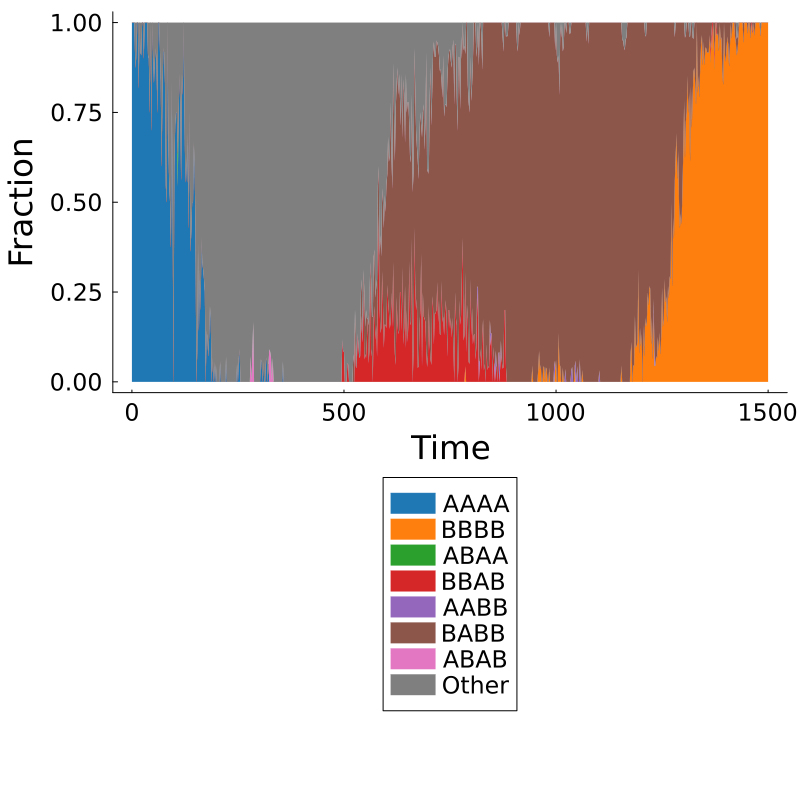

Source data for this figure (header and first rows):
Time, AAAA, BBBB, ABAA, BBAB, AABB, BABB, ABAB, Other, Total
0.0, 6, 0, 0, 0, 0, 0, 0, 0, 6
2.0, 11, 0, 0, 0, 0, 0, 0, 0, 11
4.0, 12, 0, 0, 0, 0, 0, 0, 0, 12
6.0, 10, 0, 0, 0, 0, 0, 0, 0, 10
8.0, 7, 0, 0, 0, 0, 0, 0, 1, 8
10.0, 9, 0, 0, 0, 0, 0, 0, 1, 10
12.0, 12, 0, 0, 0, 0, 0, 0, 0, 12
14.0, 10, 0, 0, 0, 0, 0, 0, 0, 10
16.0, 9, 0, 0, 0, 0, 0, 0, 2, 11
18.0, 4, 0, 0, 0, 0, 0, 0, 0, 4
20.0, 11, 0, 0, 0, 0, 0, 0, 1, 12
22.0, 10, 0, 0, 0, 0, 0, 0, 1, 11
24.0, 6, 0, 0, 0, 0, 0, 0, 0, 6
26.0, 7, 0, 0, 0, 0, 0, 0, 0, 7
28.0, 9, 0, 0, 0, 0, 0, 0, 1, 10
30.0, 5, 0, 0, 0, 0, 0, 0, 0, 5
32.0, 11, 0, 0, 0, 0, 0, 0, 0, 11
34.0, 8, 0, 0, 0, 0, 0, 0, 0, 8
36.0, 9, 0, 0, 0, 0, 0, 0, 0, 9
38.0, 10, 0, 0, 0, 0, 0, 0, 1, 11
40.0, 9, 0, 0, 0, 0, 0, 0, 1, 10
42.0, 9, 0, 0, 0, 0, 0, 0, 3, 12
44.0, 10, 0, 0, 0, 0, 0, 0, 0, 10
46.0, 7, 0, 0, 0, 0, 0, 0, 3, 10
48.0, 9, 0, 0, 0, 0, 0, 0, 0, 9
50.0, 10, 0, 0, 0, 0, 0, 0, 1, 11
52.0, 10, 0, 0, 0, 0, 0, 0, 2, 12
54.0, 17, 0, 0, 0, 0, 0, 0, 2, 19
56.0, 13, 0, 0, 0, 0, 0, 0, 1, 14
58.0, 17, 0, 0, 0, 0, 0, 0, 2, 19
60.0, 3, 0, 0, 0, 0, 0, 0, 1, 4
62.0, 6, 0, 0, 0, 0, 0, 0, 0, 6
64.0, 13, 0, 0, 0, 0, 0, 0, 0, 13
66.0, 14, 0, 0, 0, 0, 0, 0, 1, 15
68.0, 15, 0, 0, 0, 0, 0, 0, 3, 18
70.0, 6, 0, 0, 0, 0, 0, 0, 4, 10
72.0, 8, 0, 0, 0, 0, 0, 0, 2, 10
74.0, 13, 0, 0, 0, 0, 0, 0, 1, 14
76.0, 11, 0, 0, 0, 0, 0, 0, 1, 12
78.0, 5, 0, 0, 0, 0, 0, 0, 1, 6
80.0, 6, 0, 0, 0, 0, 0, 0, 5, 11
82.0, 5, 0, 0, 0, 0, 0, 0, 5, 10
84.0, 2, 0, 0, 0, 0, 0, 0, 0, 2
86.0, 2, 0, 0, 0, 0, 0, 0, 1, 3
88.0, 6, 0, 0, 0, 0, 0, 0, 5, 11
90.0, 3, 0, 0, 0, 0, 0, 0, 3, 6
92.0, 3, 0, 0, 0, 0, 0, 0, 5, 8
94.0, 5, 0, 0, 0, 0, 0, 0, 1, 6
96.0, 2, 0, 0, 0, 0, 0, 0, 2, 4
98.0, 0, 0, 0, 0, 0, 0, 0, 1, 1
100.0, 3, 0, 0, 0, 0, 0, 0, 2, 5
102.0, 5, 0, 0, 0, 0, 0, 0, 2, 7
104.0, 6, 0, 0, 0, 0, 0, 0, 2, 8
106.0, 3, 0, 0, 0, 0, 0, 0, 1, 4
108.0, 6, 0, 1, 0, 0, 0, 0, 4, 11
110.0, 8, 0, 0, 0, 0, 0, 0, 3, 11
112.0, 6, 0, 0, 0, 0, 0, 0, 1, 7
114.0, 7, 0, 0, 0, 0, 0, 0, 2, 9
116.0, 9, 0, 0, 0, 0, 0, 0, 7, 16
118.0, 6, 0, 0, 0, 0, 0, 0, 1, 7
... 691 more rows
